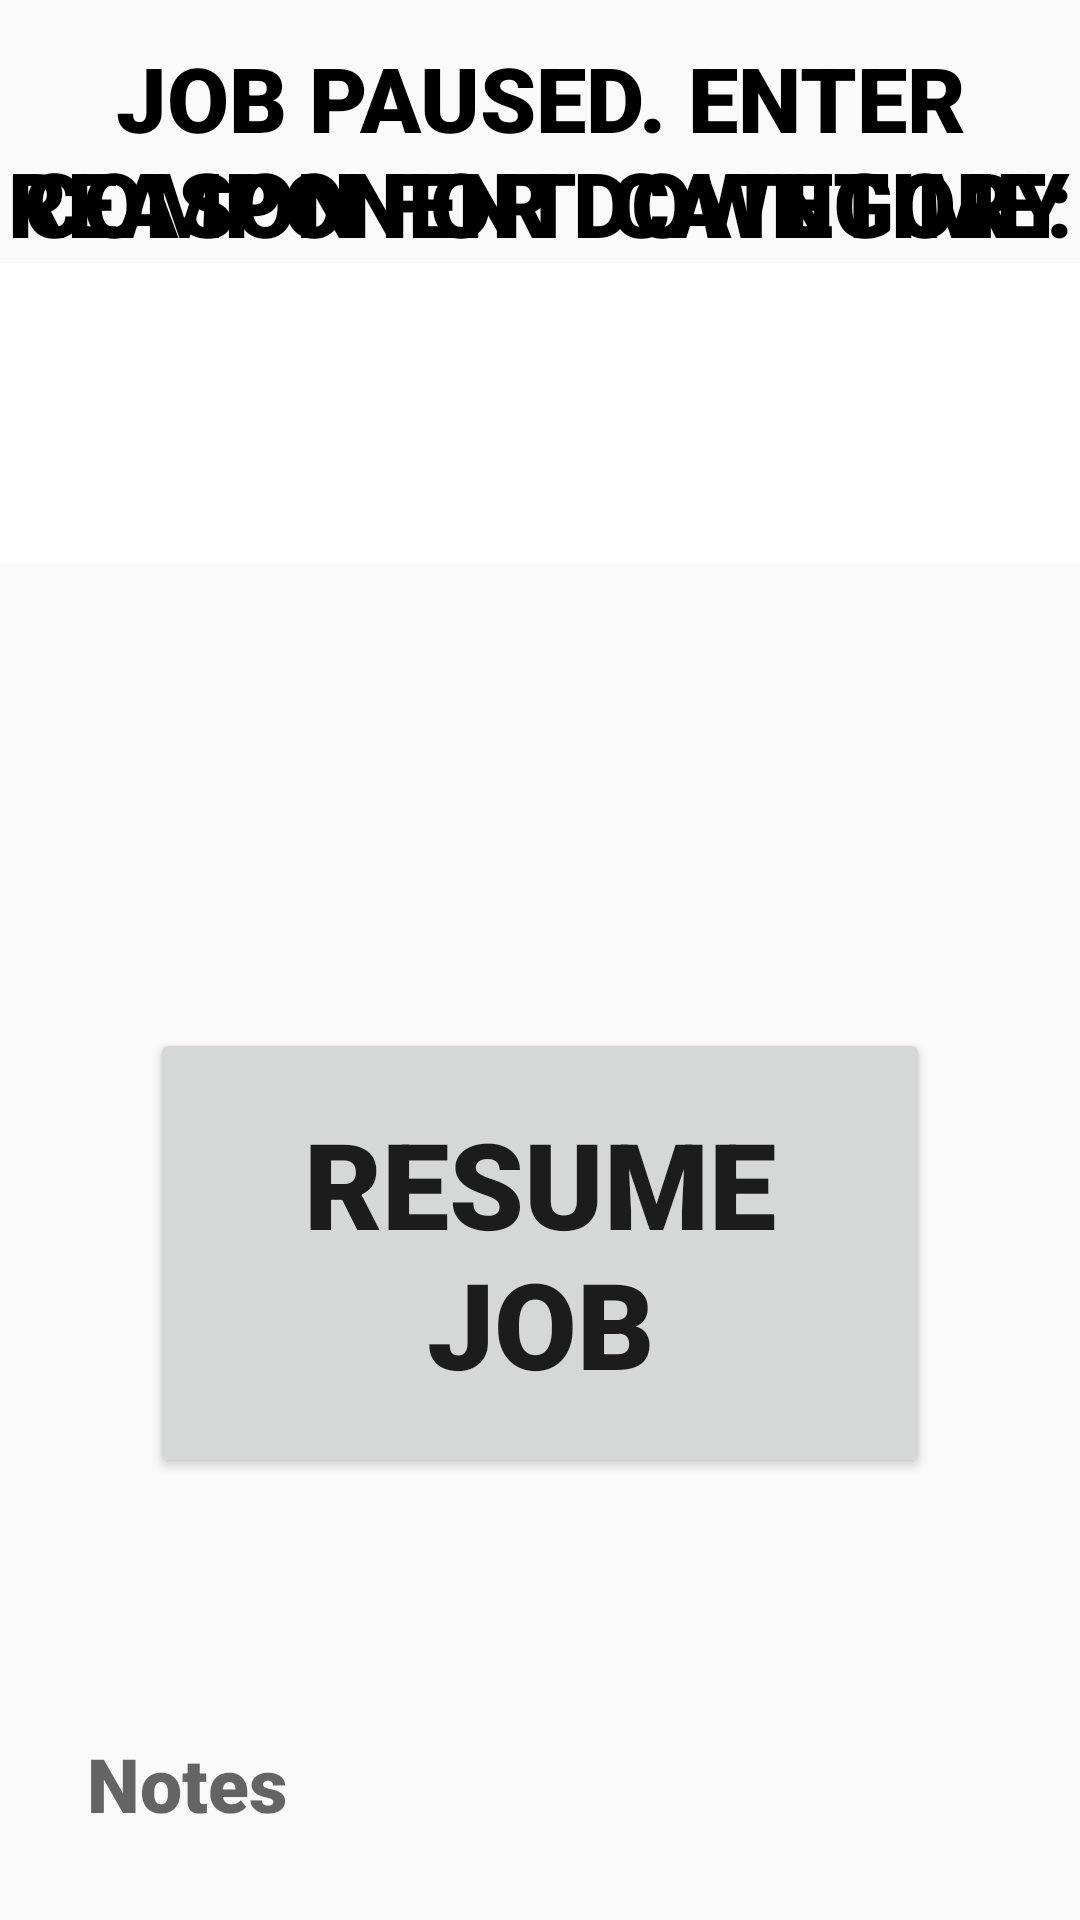

Write the Android layout XML for this screen, with the resource values it uses.
<!-- AndroidManifest.xml: application theme AppTheme -->
<!-- res/layout/custom1_activity_job_paused.xml -->
<?xml version="1.0" encoding="utf-8"?>
<androidx.constraintlayout.widget.ConstraintLayout xmlns:android="http://schemas.android.com/apk/res/android"
    xmlns:app="http://schemas.android.com/apk/res-auto"
    xmlns:tools="http://schemas.android.com/tools"
    android:layout_width="match_parent"
    android:layout_height="match_parent"
    tools:context=".Pausable.JobPausedActivity">

    <TextView
        android:id="@+id/job_paused_text"
        android:layout_width="match_parent"
        android:layout_height="100dp"
        android:fontFamily="sans-serif-black"
        android:gravity="center"
        android:text="@string/job_paused_top_text"
        android:textAllCaps="true"
        android:textColor="#000000"
        android:textSize="30sp"
        app:layout_constraintLeft_toLeftOf="parent"
        app:layout_constraintTop_toTopOf="parent" />

    <LinearLayout
        android:layout_width="match_parent"
        android:layout_height="wrap_content"
        android:gravity="center"
        android:orientation="vertical"
        app:layout_constraintBottom_toBottomOf="parent"
        app:layout_constraintTop_toBottomOf="@+id/job_paused_text">


        <LinearLayout
            android:layout_width="match_parent"
            android:layout_height="wrap_content"
            android:orientation="horizontal">

            <LinearLayout
                android:layout_width="wrap_content"
                android:layout_height="match_parent"
                android:orientation="vertical">

                <TextView
                    android:layout_width="match_parent"
                    android:layout_height="wrap_content"
                    android:fontFamily="sans-serif-black"
                    android:gravity="center"
                    android:text="Component"
                    android:textAllCaps="true"
                    android:textColor="#000000"
                    android:textSize="30sp" />

                <Spinner
                    android:id="@+id/component_spinner"
                    android:layout_width="200dp"
                    android:layout_height="100dp"
                    android:background="#ffffff"
                    android:textStyle="bold"
                    app:layout_constraintLeft_toLeftOf="parent"
                    app:layout_constraintTop_toTopOf="parent" />
            </LinearLayout>

            <LinearLayout
                android:layout_width="wrap_content"
                android:layout_height="match_parent"
                android:orientation="vertical">

                <TextView
                    android:layout_width="match_parent"
                    android:layout_height="wrap_content"
                    android:fontFamily="sans-serif-black"
                    android:gravity="center"
                    android:text="Category"
                    android:textAllCaps="true"
                    android:textColor="#000000"
                    android:textSize="30sp" />

                <Spinner
                    android:id="@+id/category_spinner"
                    android:layout_width="200dp"
                    android:layout_height="100dp"
                    android:background="#ffffff"
                    android:textStyle="bold"
                    app:layout_constraintRight_toRightOf="parent"
                    app:layout_constraintTop_toTopOf="parent" />
            </LinearLayout>
            <LinearLayout
                android:layout_width="wrap_content"
                android:layout_height="match_parent"
                android:orientation="vertical">

                <TextView
                    android:layout_width="match_parent"
                    android:layout_height="wrap_content"
                    android:fontFamily="sans-serif-black"
                    android:gravity="center"
                    android:text="Code"
                    android:textAllCaps="true"
                    android:textColor="#000000"
                    android:textSize="30sp" />

                <Spinner
                    android:id="@+id/filtered_activity_code_spinner"
                    android:layout_width="200dp"
                    android:layout_height="100dp"
                    android:background="#ffffff"
                    android:textStyle="bold"
                    app:layout_constraintRight_toRightOf="parent"
                    app:layout_constraintTop_toTopOf="parent" />
            </LinearLayout>
        </LinearLayout>

        <Button
            android:id="@+id/resume_button"
            android:layout_width="match_parent"
            android:layout_height="@dimen/job_action_button_height"
            android:layout_margin="@dimen/job_action_button_margin"
            android:fontFamily="@string/button_font_family"
            android:text="@string/action_unpause"
            android:textSize="@dimen/job_action_button_text_size" />

        <EditText
            android:id="@+id/notes"
            android:layout_width="match_parent"
            android:layout_height="100dp"
            android:layout_margin="@dimen/pause_screen_margin"
            android:fontFamily="@string/form_font_family"
            android:gravity="start"
            android:hint="@string/notes_hint"
            android:inputType="textNoSuggestions"
            android:textSize="@dimen/form_entry_inline_text_size"
            app:layout_constraintBottom_toBottomOf="parent"
            app:layout_constraintTop_toBottomOf="@+id/activity_code_spinner"
            tools:layout_editor_absoluteX="-8dp" />
    </LinearLayout>

</androidx.constraintlayout.widget.ConstraintLayout>
<!-- resources referenced by this layout -->
<resources>
  <dimen name="form_entry_inline_text_size">25sp</dimen>
  <dimen name="job_action_button_height">150dp</dimen>
  <dimen name="job_action_button_margin">50dp</dimen>
  <dimen name="job_action_button_text_size">40sp</dimen>
  <dimen name="pause_screen_margin">25dp</dimen>
  <string name="action_unpause">Resume Job</string>
  <string name="button_font_family">sans-serif-black</string>
  <string name="form_font_family">sans-serif-black</string>
  <string name="job_paused_top_text">Job paused. Enter reason for downtime:</string>
  <string name="notes_hint">Notes</string>
  <style name="AppTheme" parent="Theme.AppCompat.Light.DarkActionBar">
          
          <item name="colorPrimary">@color/colorPrimary</item>
          <item name="colorPrimaryDark">@color/colorPrimaryDark</item>
          <item name="colorAccent">@color/colorAccent</item>
      </style>
  <color name="colorPrimary">#000000</color>
  <color name="colorPrimaryDark">#000000</color>
  <color name="colorAccent">#000000</color>
</resources>
